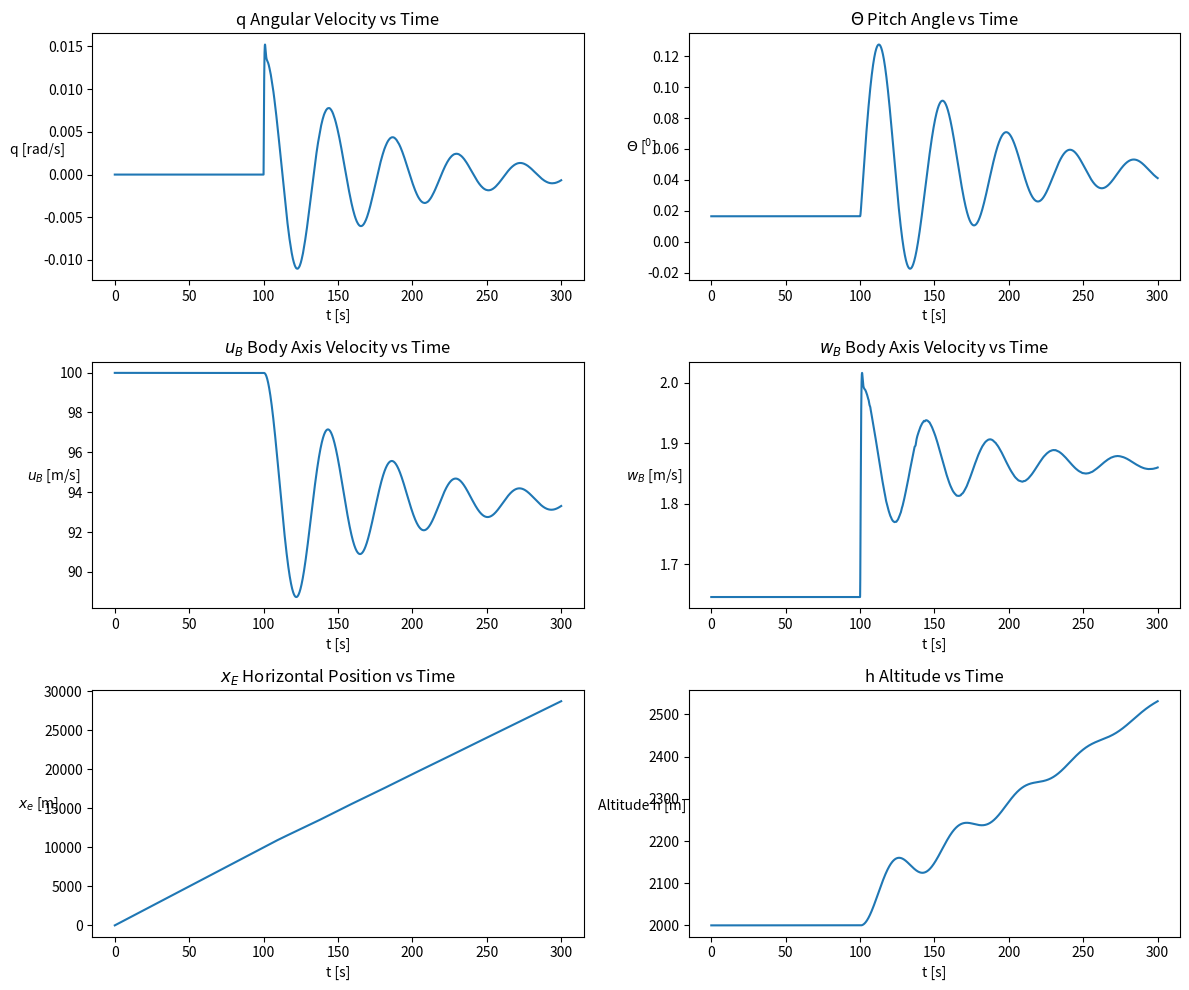
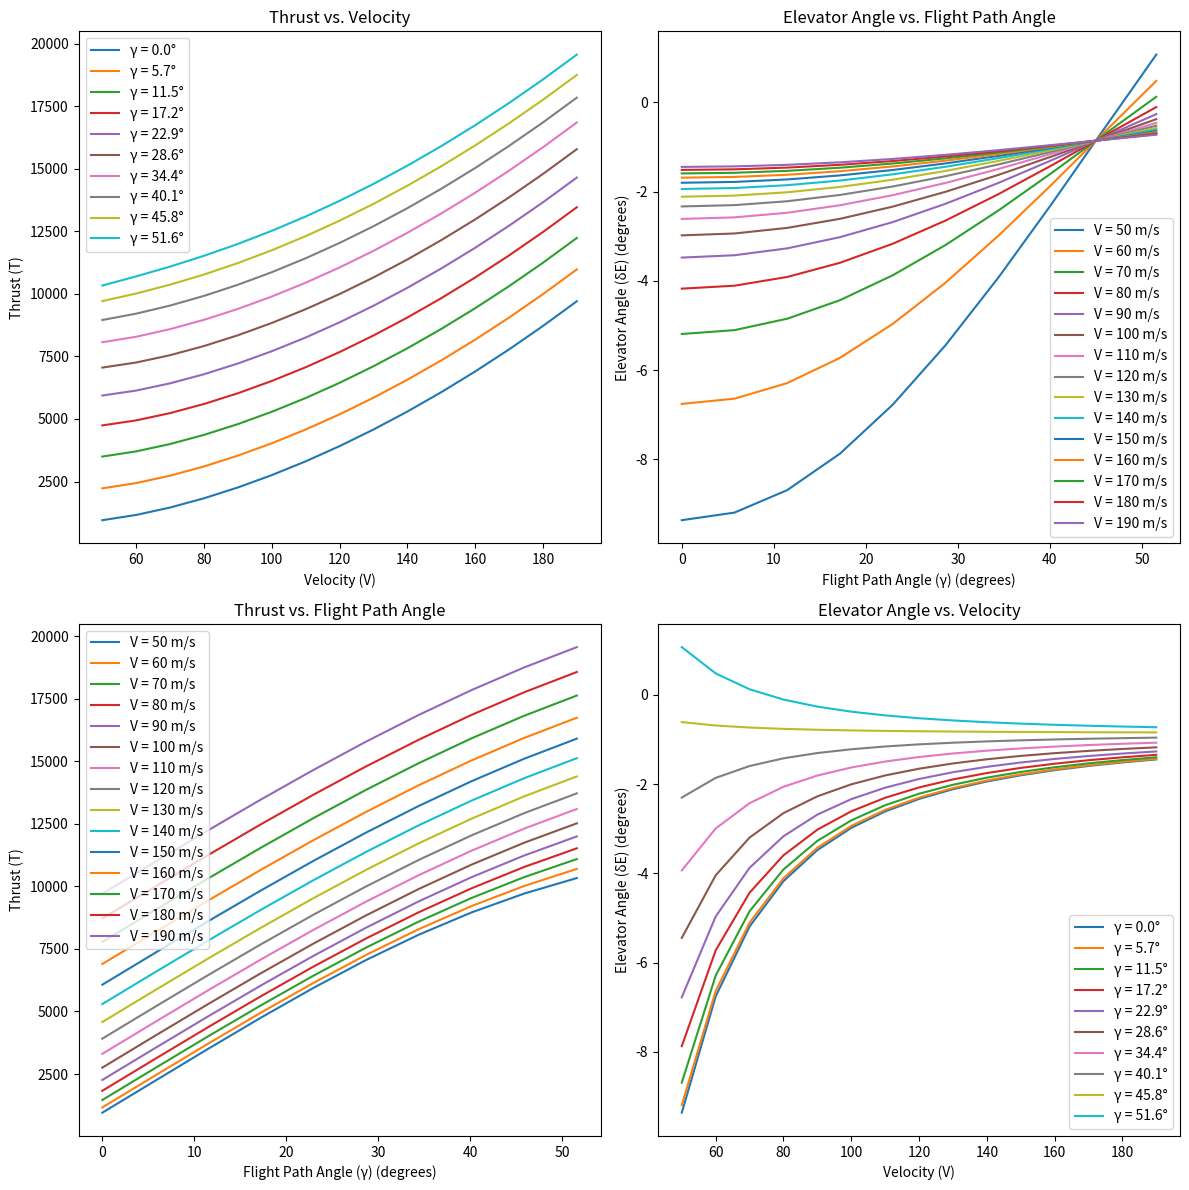

Generate these figures, in order, with matplotlib:
# Importing necessary libraries for numerical calculations and plotting

import numpy as np
import matplotlib.pyplot as plt
from scipy import integrate, optimize
 
# Defining physical constants related to gravity, air properties, and aircraft characteristics
 
gravity = 9.81  # Earth's gravitational acceleration (m/s^2)
air_density = 1.0065  # Density of air at sea level at 15 degrees Celsius (kg/m^3)
wing_surface = 20.0  #Total surface area of the airplane's wings (m^2)
cbar = 1.75  # Average aerodynamic chord of the wing (m)
mass = 1300.0  # Total mass of the aircraft (kg)
inertia_yy = 7000  # Moment of inertia around the y-axis (pitching) (kg*m^2)
#~~~~~~~~~~~~~~~~~~~~~~~~~~~~~~~~~~~~~~~~~~~~~~~~~~~~~~~~~~~~~~~~~~~~~~~~~~~~~~~~~~~~~~~~~~~~~~~~~~~~~~~~~~~~~~~~~~~~~~~~~~~~~~~~~~~~~~~~~~~~~~~~~~~~~~~~~~~~~~~~~~~~~~~~~~~~~~~~~~~~~~~~~~~~~~~~~~~~~~~~~~~~~~~~~~~~~~~~~~~~~~~~~~~~~

                                      #Part A1

#~~~~~~~~~~~~~~~~~~~~~~~~~~~~~~~~~~~~~~~~~~~~~~~~~~~~~~~~~~~~~~~~~~~~~~~~~~~~~~~~~~~~~~~~~~~~~~~~~~~~~~~~~~~~~~~~~~~~~~
# Creating arrays for angle of attack, elevator angle, and aerodynamic coefficients from empirical data

alpha_list = np.deg2rad([-16, -12, -8, -4, -2, 0, 2, 4, 8, 12]) # Angle of attack (converted to radians)
delta_el_list = np.deg2rad([-20, -10, 0, 10, 20]) # Elevator deflection angles (converted to radians)
CD_list = np.array([0.115, 0.079, 0.047, 0.031, 0.027, 0.027, 0.029, 0.034, 0.054, 0.089]) # Drag coefficient data for different angles of attack
CL_list = np.array([-1.421, -1.092, -0.695, -0.312, -0.132, 0.041, 0.218, 0.402, 0.786, 1.186]) # Lift coefficient data for different angles of attack
CM_list = np.array([0.0775, 0.0663, 0.053, 0.0337, 0.0217, 0.0073, -0.009, -0.0263, -0.0632, -0.1235]) # Pitching moment coefficient data for different angles of attack
CM_el_list = np.array([0.0842, 0.0601, -0.0001, -0.0601, -0.0843]) # Pitching moment coefficient data for different elevator deflections
CL_el_list = np.array([-0.051, -0.038, 0.0, 0.038, 0.052]) # Lift coefficient data for different elevator deflections

#~~~~~~~~~~~~~~~~~~~~~~~~~~~~~~~~~~~~~~~~~~~~~~~~~~~~~~~~~~~~~~~~~~~~~~~~~~~~~~~~~~~~~~~~~~~~~~~~~~~~~~~~~~~~~~~~~~~~~~

# Curve fitting to empirical data to find relationships between aerodynamic coefficients and angles
 

# Curve fitting
[CL0, CLa], _ = optimize.curve_fit(lambda x, a, b: a + b * x, alpha_list, CL_list, [0.04, 0.1]) # Fitting a curve to find lift coefficient at zero angle of attack (CL0) and its dependence on the angle of attack (CLa)
[CLde], _ = optimize.curve_fit(lambda x, a: x * a, delta_el_list, CL_el_list, [0.003]) # Fitting a curve to find lift coefficient dependence on elevator deflection (CLde)
[CM0, CMa], _ = optimize.curve_fit(lambda x, a, b: a + b * x, alpha_list, CM_list, [0.0, -0.06]) # Fitting a curve for pitching moment coefficient at zero angle of attack (CM0) and its variation with angle of attack (CMa)
[CMde], _ = optimize.curve_fit(lambda x, a: x * a, delta_el_list, CM_el_list, [-0.005]) # Fitting a curve to find pitching moment coefficient dependence on elevator deflection (CMde)
[CD0, K], _ = optimize.curve_fit(lambda x, a, b: a + b * x**2, CL_list, CD_list, [0.02, 0.04])  # Fitting a curve to establish a drag coefficient model (CD0) and its dependency on the lift coefficient squared (induced drag factor K)
 

# Printing the coefficients for verification (useful in a standalone script for debugging)

print(f"CL0 = {CL0}")
print(f"CLa = {CLa}")
print(f"CLde = {CLde}")
print(f"CM0 = {CM0}")
print(f"CMa = {CMa}")
print(f"CMde = {CMde}")
print(f"CD0 = {CD0}")
print(f"K = {K}") 


#~~~~~~~~~~~~~~~~~~~~~~~~~~~~~~~~~~~~~~~~~~~~~~~~~~~~~~~~~~~~~~~~~~~~~~~~~~~~~~~~~~~~~~~~~~~~~~~~~~~~~~~~~~~~~~~~~~~~~~

                                      #Part A2

#~~~~~~~~~~~~~~~~~~~~~~~~~~~~~~~~~~~~~~~~~~~~~~~~~~~~~~~~~~~~~~~~~~~~~~~~~~~~~~~~~~~~~~~~~~~~~~~~~~~~~~~~~~~~~~~~~~~~~~

# Defining aerodynamic coefficient functions as linear combinations of angles and constants obtained from curve fitting

 
# Coefficients
def CL(alpha, delta): return CL0 + CLa * alpha + CLde * delta
def CM(alpha, delta): return CM0 + CMa * alpha + CMde * delta
def CD(alpha, delta): return CD0 + K * CL(alpha, delta)**2

# Defining forces and moment functions that depend on velocity, angles of attack, and elevator deflection

def Lift(alpha, delta, V): return 0.5 * air_density * V**2 * wing_surface * CL(alpha, delta)
def Drag(alpha, delta, V): return 0.5 * air_density * V**2 * wing_surface * CD(alpha, delta)
def Moment(alpha, delta, V): return 0.5 * air_density * V**2 * wing_surface * cbar * CM(alpha, delta)
def Engine_Thrust(alpha, delta, theta, V): return Drag(alpha, delta, V) * np.cos(alpha) - Lift(alpha, delta, V) * np.sin(alpha) + mass * gravity * np.sin(theta)
 
#~~~~~~~~~~~~~~~~~~~~~~~~~~~~~~~~~~~~~~~~~~~~~~~~~~~~~~~~~~~~~~~~~~~~~~~~~~~~~~~~~~~~~~~~~~~~~~~~~~~~~~~~~~~~~~~~~~~~~~

# Defining the differential equations governing the aircraft's motion


def Equations ( t, y, delta, thrust):
    q, theta, ub, wb, xe, ze = y
 
    alpha = np.arctan2(wb, ub)
    velocity = np.sqrt(ub**2 + wb**2)
 
    dq_dt = (Moment(alpha, delta, velocity)/inertia_yy)
    dtheta_dt = q
 
    dub_dt = (Lift(alpha, delta, velocity) * np.sin(alpha) - Drag(alpha, delta, velocity) * np.cos(alpha) - mass * q * wb - mass * gravity * np.sin(theta) + thrust) / mass
    dwb_dt = (-Lift(alpha, delta, velocity) * np.cos(alpha) - Drag(alpha, delta, velocity) * np.sin(alpha) + mass * q * ub + mass * gravity * np.cos(theta)) / mass
 
    dxe_dt = ub * np.cos(theta) + wb * np.sin(theta)
    dze_dt = - ub * np.sin(theta) + wb * np.cos(theta)
 
    return dq_dt, dtheta_dt, dub_dt, dwb_dt, dxe_dt, dze_dt

    # These equations are derived from the aircraft's equations of motion

#~~~~~~~~~~~~~~~~~~~~~~~~~~~~~~~~~~~~~~~~~~~~~~~~~~~~~~~~~~~~~~~~~~~~~~~~~~~~~~~~~~~~~~~~~~~~~~~~~~~~~~~~~~~~~~~~~~~~~~

# Function to find the aircraft's trim conditions for a given velocity and flight path angle

def find_trim_conditions(trimVelocity, trimGamma):
    def alpha_trim_func(alpha, trimVelocity, trimGamma):
        delta = -(CM0 + CMa * alpha) / CMde
        return (-Lift(alpha, delta, trimVelocity) * np.cos(alpha) - Drag(alpha, delta, trimVelocity) * np.sin(alpha) + mass * gravity * np.cos(alpha + trimGamma))

    # Solve for alpha
    initial_guess = 0.01  # Provide an initial guess
    alpha = optimize.newton(alpha_trim_func, initial_guess, args=(trimVelocity, trimGamma))

    # Solve for delta
    delta = -(CM0 + CMa * alpha) / CMde

    # Calculating other variables to output
    theta = alpha + trimGamma
    ub = trimVelocity * np.cos(alpha)
    wb = trimVelocity * np.sin(alpha)

    # Calculating thrust
    thrust = Engine_Thrust(alpha, delta, theta, trimVelocity)

    return alpha, delta, theta, ub, wb, thrust

    # Trim conditions are the steady-state solutions where forces and moments are balanced

#~~~~~~~~~~~~~~~~~~~~~~~~~~~~~~~~~~~~~~~~~~~~~~~~~~~~~~~~~~~~~~~~~~~~~~~~~~~~~~~~~~~~~~~~~~~~~~~~~~~~~~~~~~~~~~~~~~~~~~

#                                     Part A3

#~~~~~~~~~~~~~~~~~~~~~~~~~~~~~~~~~~~~~~~~~~~~~~~~~~~~~~~~~~~~~~~~~~~~~~~~~~~~~~~~~~~~~~~~~~~~~~~~~~~~~~~~~~~~~~~~~~~~~~

# Function to display the results of the simulation graphically

def display_simulation_results(Data, initialAltitude=0):
    t = Data.t
    attributes = [
        ('q', Data.y[0], "q Angular Velocity vs Time", "q [rad/s]"),
        ('theta', Data.y[1], "${\Theta}$ Pitch Angle vs Time", "${\Theta}$ [$^{0}$]"),
        ('ub', Data.y[2], "$u_{B}$ Body Axis Velocity vs Time", "$u_{B}$ [m/s]"),
        ('wb', Data.y[3], "$w_{B}$ Body Axis Velocity vs Time", "$w_{B}$ [m/s]"),
        ('xe', Data.y[4], "$x_{E}$ Horizontal Position vs Time", "$x_{e}$ [m]"),
        ('altitude', Data.y[5] * -1 + initialAltitude, "h Altitude vs Time", "Altitude h [m]")
    ]

    fig, ax = plt.subplots(3, 2, figsize=(12, 10))

    # Loop through each attribute and create its subplot
    
    for i, (attr_name, attr_values, title, ylabel) in enumerate(attributes):
        row, col = divmod(i, 2)
        ax[row, col].plot(t, attr_values)
        ax[row, col].set_title(title, fontsize=12)
        ax[row, col].set_ylabel(ylabel, rotation='horizontal')
        ax[row, col].set_xlabel("t [s]")

    plt.tight_layout()
    plt.show()

    # Plots are created for each state variable against time using matplotlib

#~~~~~~~~~~~~~~~~~~~~~~~~~~~~~~~~~~~~~~~~~~~~~~~~~~~~~~~~~~~~~~~~~~~~~~~~~~~~~~~~~~~~~~~~~~~~~~~~~~~~~~~~~~~~~~~~~~~~~~

# Function to simulate the aircraft's response to control input changes during flight

def sim_control(t, y, trimConditions, pitchTime, climbTime, elevatorChange, thrustChange):
    alpha, delta, theta, ub, wb, thrust = trimConditions

    if pitchTime < t < pitchTime + climbTime:
        delta *= (1 + elevatorChange/100)
        thrust *= (1 + thrustChange/100)

    return Equations(t, y, delta, thrust)

# This function modifies control inputs at specified times during the flight

#~~~~~~~~~~~~~~~~~~~~~~~~~~~~~~~~~~~~~~~~~~~~~~~~~~~~~~~~~~~~~~~~~~~~~~~~~~~~~~~~~~~~~~~~~~~~~~~~~~~~~~~~~~~~~~~~~~~~~~

# Function to run the simulation using the initial conditions and user-defined parameters

def run_simulation(trimVelocity, trimGamma, t_end, pitchTime, climbTime, elevatorChange, thrustChange, initialAltitude):
    trimConditions = find_trim_conditions(trimVelocity, trimGamma)

    # IVP library
    y = integrate.solve_ivp(
        lambda t, y: sim_control(t, y, trimConditions, pitchTime, climbTime, elevatorChange, thrustChange),
        [0, t_end], 
        [0, trimConditions[2], trimConditions[3], trimConditions[4], 0, 0], 
        t_eval=np.linspace(0, t_end, t_end * 50)
    )
 
    # Send data to "display_simulation_results" function to be plotted
    display_simulation_results(y, initialAltitude)

    # This function sets up and solves the initial value problem (IVP) using scipy's solve_ivp

#~~~~~~~~~~~~~~~~~~~~~~~~~~~~~~~~~~~~~~~~~~~~~~~~~~~~~~~~~~~~~~~~~~~~~~~~~~~~~~~~~~~~~~~~~~~~~~~~~~~~~~~~~~~~~~~~~~~~~~

#                                     Part B1

#~~~~~~~~~~~~~~~~~~~~~~~~~~~~~~~~~~~~~~~~~~~~~~~~~~~~~~~~~~~~~~~~~~~~~~~~~~~~~~~~~~~~~~~~~~~~~~~~~~~~~~~~~~~~~~~~~~~~~~

# User-provided parameters for initial conditions and control input changes

velocity_0 = 100 # Initial velocity (m/s)
gamma_0 = 0 # Initial flight path angle (radians)

pitchTime = 100 # Time in seconds after simulation start at which the values are changed
climbTime = 300 # Duration of climb in seconds

elevatorChange = 10 # in percent
thrustChange = 0 # in percent

initialAltitude = 2000 # Altitude at t=0

# Starting the simulation with the defined parameters

run_simulation(velocity_0, gamma_0, 300, pitchTime, climbTime, elevatorChange, thrustChange, initialAltitude)


# Assuming the necessary functions and constants like Lift, Drag, Engine_Thrust, CM0, CMa, CMde, mass, and gravity are defined elsewhere in your code

# Function to calculate the trim conditions
def calculate_trim_conditions(trimVelocity, trimGamma):
    initial_guess = 0.01
    alpha_trim = optimize.newton(alpha_trim_func, initial_guess, args=(trimVelocity, trimGamma))
    delta_trim = -(CM0 + CMa * alpha_trim) / CMde
    theta_trim = alpha_trim + trimGamma
    ub_trim = trimVelocity * np.cos(alpha_trim)
    wb_trim = trimVelocity * np.sin(alpha_trim)
    thrust_trim = Engine_Thrust(alpha_trim, delta_trim, theta_trim, trimVelocity)
    return alpha_trim, delta_trim, theta_trim, ub_trim, wb_trim, thrust_trim

# Function for alpha_trim_func that was inside the Trim class
def alpha_trim_func(alpha, trimVelocity, trimGamma):
    delta = -(CM0 + CMa * alpha) / CMde
    return (-Lift(alpha, delta, trimVelocity) * np.cos(alpha) - Drag(alpha, delta, trimVelocity) * np.sin(alpha) + mass * gravity * np.cos(trimGamma + trimGamma))

# Define the range of velocities and flight path angles
V_min = 50
V_max = 200
gamma_min = 0
gamma_max = 1

V_step = 10
gamma_step = 0.1

V_values = np.arange(V_min, V_max, V_step)
gamma_values = np.arange(gamma_min, gamma_max, gamma_step)

# Initialize arrays to store the results
T_values = np.empty((len(V_values), len(gamma_values)))
δE_values = np.empty((len(V_values), len(gamma_values)))

# Calculate trim conditions for each combination of velocity and flight path angle
for i, V in enumerate(V_values):
    for j, γ in enumerate(gamma_values):
        _, delta_trim, _, _, _, thrust_trim = calculate_trim_conditions(V, γ)
        T_values[i, j] = thrust_trim
        δE_values[i, j] = np.rad2deg(delta_trim)


def plot_subplot(ax, x_data, y_data_series, x_label, y_label, title, legend_labels):
    for y_data, label in zip(y_data_series, legend_labels):
        ax.plot(x_data, y_data, label=label)
    ax.set_xlabel(x_label)
    ax.set_ylabel(y_label)
    ax.set_title(title)
    ax.legend()

def plot_trim_results(V_values, gamma_values, T_values, δE_values):
    plt.figure(figsize=(12, 12))
    γ_degrees = np.rad2deg(gamma_values)  # Pre-calculate for reuse

    # Thrust vs. Velocity subplot
    ax1 = plt.subplot(2, 2, 1)
    plot_subplot(ax1, V_values, T_values.T, 'Velocity (V)', 'Thrust (T)',
                 'Thrust vs. Velocity', [f'γ = {deg:.1f}°' for deg in γ_degrees])

    # Elevator Angle vs. Velocity subplot
    ax2 = plt.subplot(2, 2, 4)
    plot_subplot(ax2, V_values, δE_values.T, 'Velocity (V)', 'Elevator Angle (δE) (degrees)',
                 'Elevator Angle vs. Velocity', [f'γ = {deg:.1f}°' for deg in γ_degrees])

    # Elevator Angle vs. Flight Path Angle subplot
    ax3 = plt.subplot(2, 2, 2)
    plot_subplot(ax3, γ_degrees, δE_values, 'Flight Path Angle (γ) (degrees)', 'Elevator Angle (δE) (degrees)',
                 'Elevator Angle vs. Flight Path Angle', [f'V = {V} m/s' for V in V_values])

    # Thrust vs. Flight Path Angle subplot
    ax4 = plt.subplot(2, 2, 3)
    plot_subplot(ax4, γ_degrees, T_values, 'Flight Path Angle (γ) (degrees)', 'Thrust (T)',
                 'Thrust vs. Flight Path Angle', [f'V = {V} m/s' for V in V_values])

    plt.tight_layout()
    plt.show()

plot_trim_results(V_values, gamma_values, T_values, δE_values)

#~~~~~~~~~~~~~~~~~~~~~~~~~~~~~~~~~~~~~~~~~~~~~~~~~~~~~~~~~~~~~~~~~~~~~~~~~~~~~~~~~~~~~~~~~~~~~~~~~~~~~~~~~~~~~~~~~~~~~~

#                                     Part B2

#~~~~~~~~~~~~~~~~~~~~~~~~~~~~~~~~~~~~~~~~~~~~~~~~~~~~~~~~~~~~~~~~~~~~~~~~~~~~~~~~~~~~~~~~~~~~~~~~~~~~~~~~~~~~~~~~~~~~~~